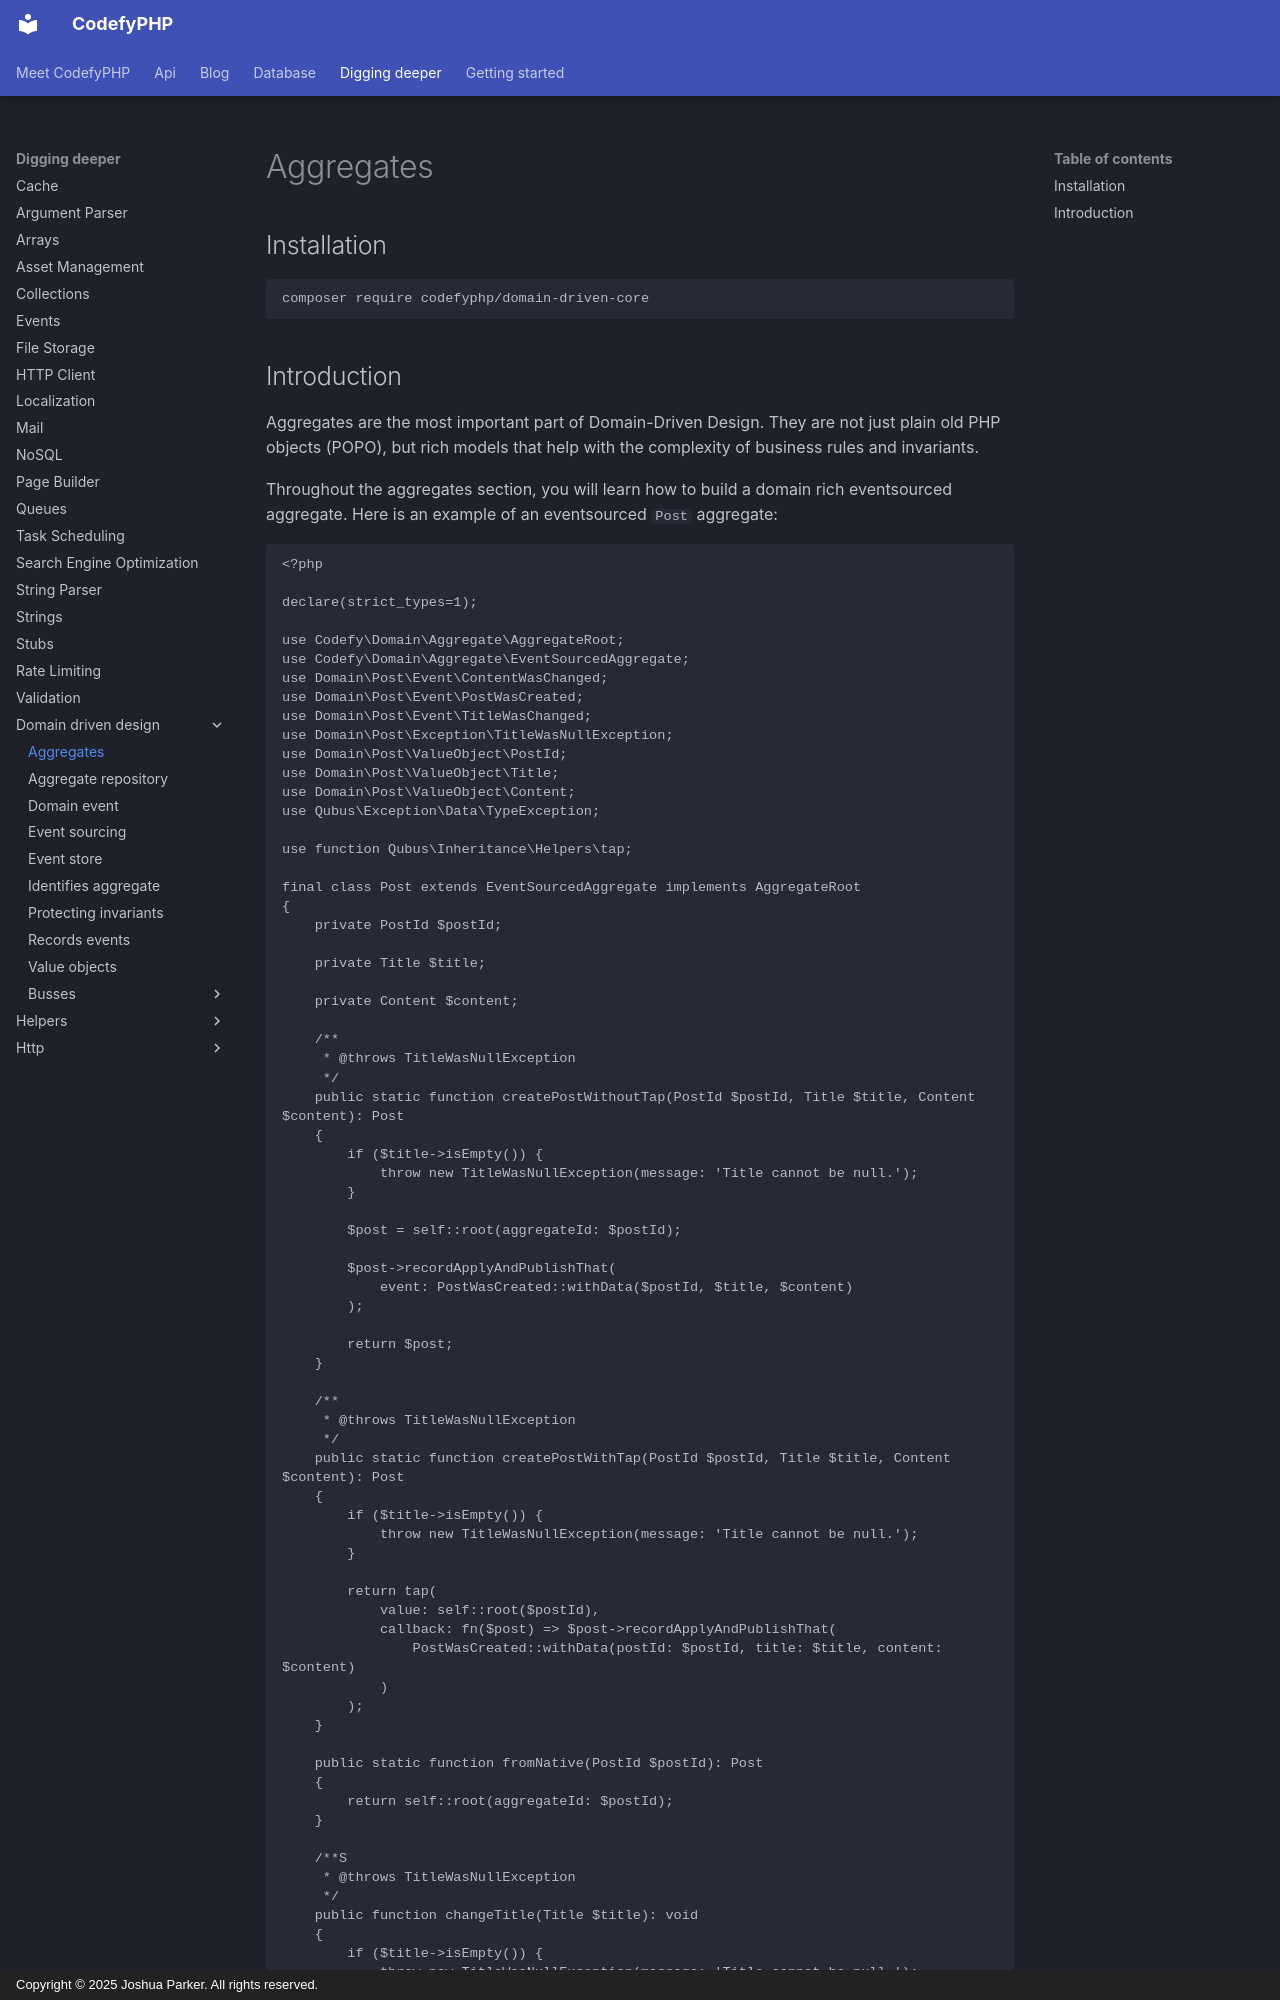

repository: codefyphp/docs · page: digging-deeper/domain-driven-design/index.html · generator: mkdocs · copyright: Copyright © 2025 Joshua Parker. All rights reserved.

---
title: Aggregates
sidebar_title: Aggregates
summary: Build rich event-sourced PHP aggregates with CodefyPHP using domain events, value objects, invariant protection, state changes, and aggregate roots.
keywords: php-aggregates,domain-driven-design,event-sourcing
weight: 0
---

## Installation

```shell
composer require codefyphp/domain-driven-core
```
